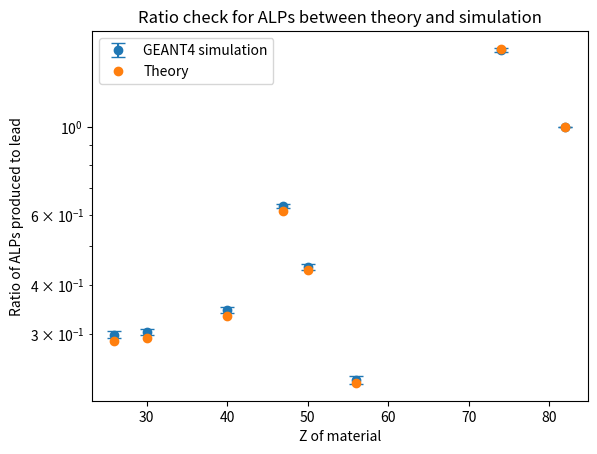
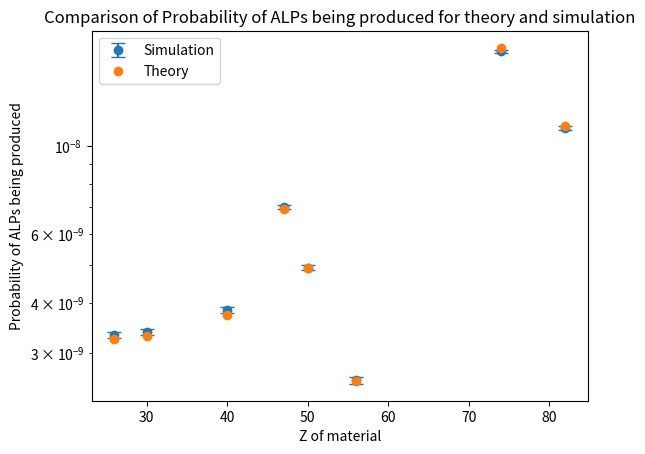
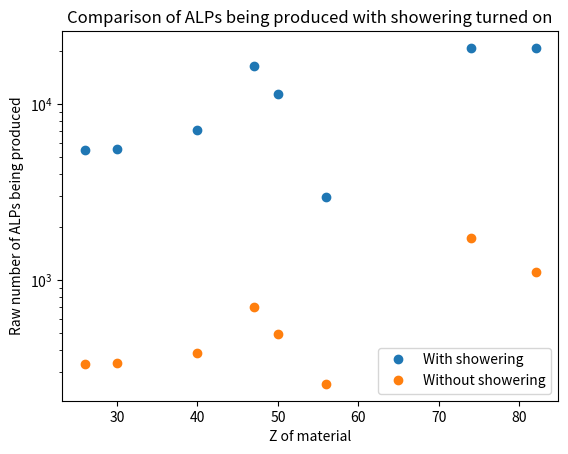
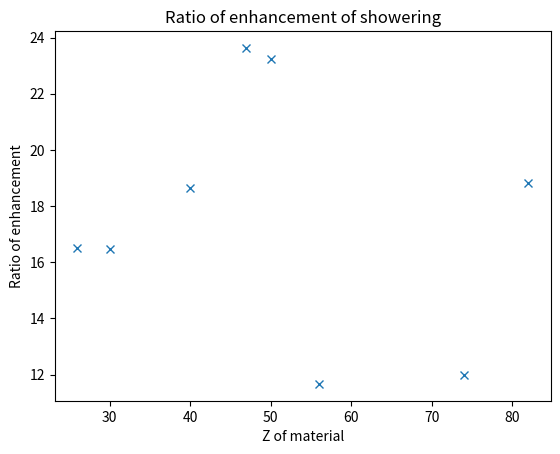
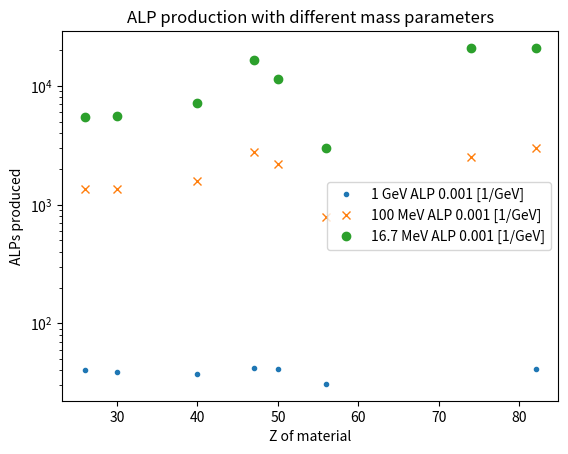

These figures' Python source, in order:
import matplotlib.pyplot as plt
import numpy as np

#below is GEANT4 simulation of ALPs simulation 

ALP_produced_ratio_to_lead = [1 , 0.335154827 , 1.58287796 , 0.361566485 , 0.661202186] #ALP produced

Error_associated_to_lead = [0, 0.061,0.19,0.06 , 0.103]

#####

ALPs_production_theortical_ratio = [1, 0.28826946 , 1.571307595 , 0.29371734 , 0.615196786, 0.43563989 ,0.332585052, 0.225539415]

Z = [82 ,26 ,74 ,30 ,47 ,50 ,40 ,56 ]


# This is updated after running 1 million events 

ALP_produced_ratio_to_lead = [1 , 0.299234579 , 1.562449347 , 0.304007204 , 0.63241783 , 0.443133724 , 0.346150383 ,0.229716344] #ALP produced

Error_associated_sim = [0 ,0.006 ,0.02 ,0.006 ,0.007 ,0.007 ,0.006 ,0.005]



plt.figure()

# Plot experimental data with error bars
plt.errorbar(Z, ALP_produced_ratio_to_lead, yerr=Error_associated_sim, fmt='o', capsize=5, label='GEANT4 simulation')
plt.errorbar(Z, ALPs_production_theortical_ratio, fmt='o', capsize=5, label='Theory')


plt.xlabel('Z of material')
plt.ylabel('Ratio of ALPs produced to lead')
plt.title('Ratio check for ALPs between theory and simulation')

plt.yscale('log')
plt.legend()

plt.savefig("Alpratio.png", dpi=300, bbox_inches='tight')

plt.show()




### -------------------------------------------------------------  ### 

ALP_sim = [
    1.1105E-08,
    3.323E-09,
    1.7351E-08,
    3.376E-09,
    7.023E-09,
    4.921E-09,
    3.844E-09,
    2.551E-09
]

ALP_sim_error = [
    1.0538E-10,
    5.76455E-11,
    1.31723E-10,
    5.81034E-11,
    8.38033E-11,
    7.01498E-11,
    6.2E-11,
    5.05074E-11
]

theory = [
    1.12502E-08,
    3.24308E-09,
    1.77005E-08,
    3.30437E-09,
    6.92106E-09,
    4.90102E-09,
    3.74164E-09,
    2.53735E-09
]


plt.figure()

# Plot experimental data with error bars
plt.errorbar(Z, ALP_sim, yerr=ALP_sim_error, fmt='o', capsize=5, label='Simulation')
plt.errorbar(Z, theory, fmt='o', capsize=5, label='Theory')


plt.xlabel('Z of material')
plt.ylabel('Probability of ALPs being produced')
plt.title('Comparison of Probability of ALPs being produced for theory and simulation')

plt.yscale('log')
plt.legend()

plt.savefig("Al_probability.png", dpi=300, bbox_inches='tight')

plt.show()


plt.figure()

ALP_100k = np.array([20916, 5489, 20805, 5563, 16595, 11441, 7166, 2976])

ALP_100k_no_shower = np.array([1110.5, 332.3, 1735.1, 337.6, 702.3, 492.1, 384.4, 255.1])

plt.plot(Z, ALP_100k, 'o', label='With showering')

plt.plot(Z, ALP_100k_no_shower, 'o', label='Without showering')

plt.xlabel('Z of material')
plt.ylabel('Raw number of ALPs being produced')

plt.title('Comparison of ALPs being produced with showering turned on')
plt.yscale('log')

plt.legend()

plt.savefig("Enhancement.png", dpi=300, bbox_inches='tight')

plt.show()


plt.figure()

Enhancement = ALP_100k/ALP_100k_no_shower

plt.plot(Z, Enhancement, 'x')
#plt.plot(Z, ALP_100k_no_shower, 'o', label='Without showering')

plt.xlabel('Z of material')
plt.ylabel('Ratio of enhancement')

plt.title('Ratio of enhancement of showering')
#plt.yscale('log')

#plt.legend()

plt.savefig("Enhancement_ratio.png", dpi=300, bbox_inches='tight')

plt.show()


ALP_100MeV = np.array([3024.6,
1361.3,
2520.104167,
1364.7,
2799.3,
2183.9,
1596,
780.7])


ALP_1GeV= np.array([41.5
,40.7
,0
,38.7
,41.7
,41.2
,37.6
,30.8])



plt.figure()

plt.plot(Z, ALP_1GeV, '.', label='1 GeV ALP 0.001 [1/GeV]')
plt.plot(Z, ALP_100MeV, 'x', label='100 MeV ALP 0.001 [1/GeV]')
plt.plot(Z, ALP_100k, 'o', label='16.7 MeV ALP 0.001 [1/GeV]')

plt.xlabel('Z of material')
plt.ylabel('ALPs produced')

plt.title('ALP production with different mass parameters')
plt.yscale('log')

plt.legend()

plt.savefig("ALPS_DifferentParam.png", dpi=300, bbox_inches='tight')

plt.show()
